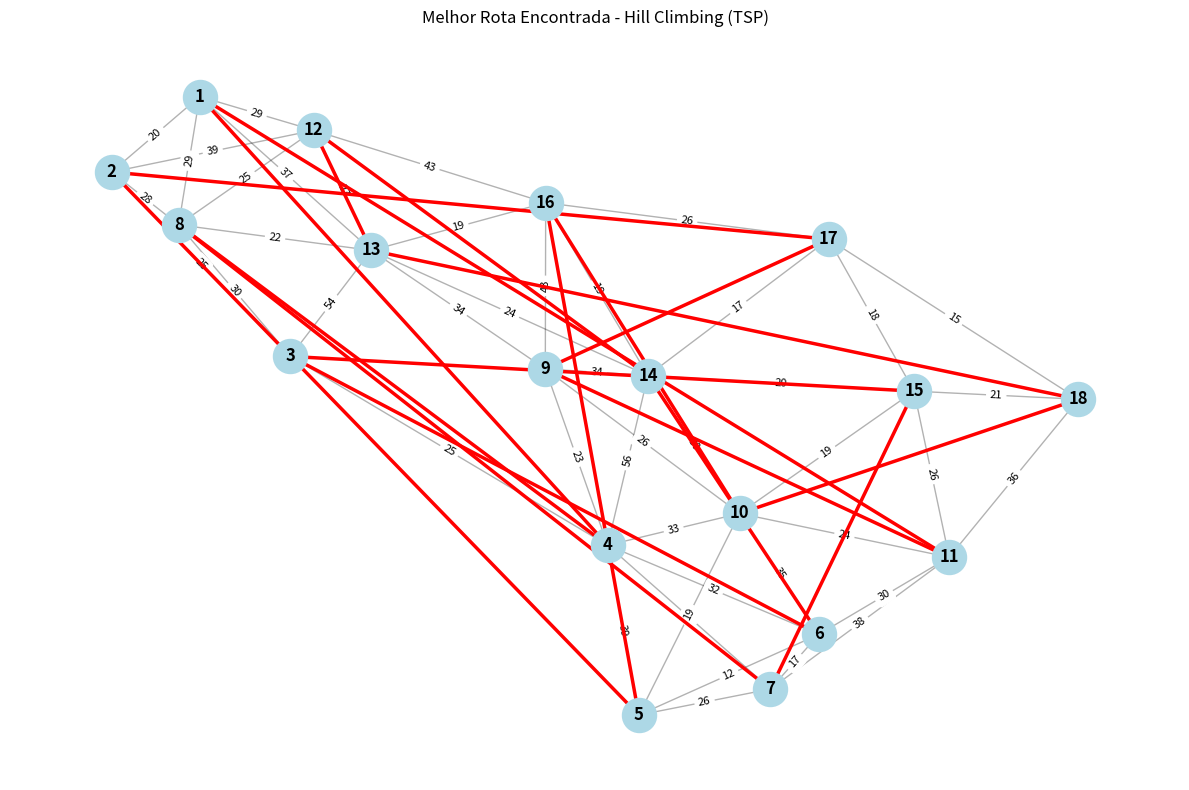

This chart was generated by the following Python code:
import random
import time
import math
import itertools
import json
import os  # <- Adicionado

# Grafo fornecido pelo usuário
GRAFO = {
    1: {2: 20, 8: 29, 12: 29, 13: 37},
    2: {1: 20, 3: 25, 8: 28, 12: 39},
    3: {2: 25, 4: 25, 8: 30, 13: 54},
    4: {3: 25, 6: 32, 5: 39, 9: 23, 10: 33, 7: 42, 14: 56},
    5: {4: 39, 6: 12, 7: 26, 10: 19},
    6: {4: 32, 5: 12, 7: 17, 10: 35, 11: 30},
    7: {4: 42, 5: 26, 6: 17, 11: 38},
    8: {1: 29, 2: 28, 3: 30, 12: 25, 13: 22},
    9: {4: 23, 10: 26, 13: 34, 14: 34, 16: 43},
    10: {4: 33, 5: 19, 6: 35, 9: 26, 11: 24, 14: 30, 15: 19},
    11: {6: 30, 7: 38, 10: 24, 15: 26, 18: 36},
    12: {1: 29, 2: 39, 8: 25, 13: 27, 16: 43},
    13: {1: 37, 3: 54, 8: 22, 9: 34, 12: 27, 14: 24, 16: 19},
    14: {4: 56, 9: 34, 10: 30, 13: 24, 15: 20, 16: 19, 17: 17},
    15: {10: 19, 11: 26, 14: 20, 17: 18, 18: 21},
    16: {9: 43, 12: 43, 13: 19, 14: 19, 17: 26},
    17: {14: 17, 15: 18, 16: 26, 18: 15},
    18: {11: 36, 15: 21, 17: 15}
}

CIDADES = list(GRAFO.keys())
CIDADE_INICIAL = 1

def calcular_distancia_rota(rota):
    distancia_total = 0
    for i in range(len(rota) - 1):
        cidade_atual = rota[i]
        proxima_cidade = rota[i+1]
        if proxima_cidade in GRAFO.get(cidade_atual, {}):
            distancia_total += GRAFO[cidade_atual][proxima_cidade]
        else:
            return float("inf")
    return distancia_total

def gerar_rota_inicial(cidades, cidade_inicial):
    cidades_a_visitar = [c for c in cidades if c != cidade_inicial]
    random.shuffle(cidades_a_visitar)
    return [cidade_inicial] + cidades_a_visitar + [cidade_inicial]

def gerar_vizinhos_permutacao(rota):
    vizinhos = []
    indices_permutaveis = list(range(1, len(rota) - 1))
    for i, j in itertools.combinations(indices_permutaveis, 2):
        vizinho = rota[:]
        vizinho[i], vizinho[j] = vizinho[j], vizinho[i]
        vizinhos.append(vizinho)
    return vizinhos

def hill_climbing_tsp(cidades, cidade_inicial, max_iter_sem_melhora=100):
    tempo_inicio = time.time()
    rota_atual = gerar_rota_inicial(cidades, cidade_inicial)
    distancia_atual = calcular_distancia_rota(rota_atual)
    historico_distancias = [distancia_atual]
    iter_sem_melhora = 0
    iteracoes = 0

    while iter_sem_melhora < max_iter_sem_melhora:
        iteracoes += 1
        melhor_vizinho = None
        melhor_distancia_vizinho = distancia_atual
        vizinhos = gerar_vizinhos_permutacao(rota_atual)
        random.shuffle(vizinhos)

        encontrou_melhor = False
        for vizinho in vizinhos:
            distancia_vizinho = calcular_distancia_rota(vizinho)
            if distancia_vizinho < melhor_distancia_vizinho:
                melhor_vizinho = vizinho
                melhor_distancia_vizinho = distancia_vizinho
                encontrou_melhor = True

        if encontrou_melhor:
            rota_atual = melhor_vizinho
            distancia_atual = melhor_distancia_vizinho
            historico_distancias.append(distancia_atual)
            iter_sem_melhora = 0
        else:
            iter_sem_melhora += 1
            historico_distancias.append(distancia_atual)

    tempo_fim = time.time()
    return {
        "melhor_rota": rota_atual,
        "menor_distancia": distancia_atual,
        "tempo_execucao_s": tempo_fim - tempo_inicio,
        "total_iteracoes": iteracoes,
        "historico_distancias": historico_distancias
    }

# --- Execução ---
if __name__ == "__main__":
    print("Executando Hill Climbing para o Problema do Caixeiro Viajante...")

    resultado_hc = hill_climbing_tsp(CIDADES, CIDADE_INICIAL, max_iter_sem_melhora=200)

    print("\n--- Resultados Hill Climbing (TSP) ---")
    print(f"Melhor Rota Encontrada: {' -> '.join(map(str, resultado_hc['melhor_rota']))}")
    if math.isinf(resultado_hc['menor_distancia']):
        print("Menor Distância: Infinita (rota inválida encontrada devido a conexões ausentes no grafo)")
    else:
        print(f"Menor Distância: {resultado_hc['menor_distancia']:.2f}")
    print(f"Tempo de Execução: {resultado_hc['tempo_execucao_s']:.4f} segundos")
    print(f"Total de Iterações: {resultado_hc['total_iteracoes']}")

    # Garante que a pasta 'results' exista
    os.makedirs("results", exist_ok=True)

    resultados_json = {
        "algoritmo": "Hill Climbing (Permutação)",
        "problema": "TSP",
        "grafo": GRAFO,
        "melhor_rota": resultado_hc['melhor_rota'],
        "menor_distancia": resultado_hc['menor_distancia'] if not math.isinf(resultado_hc['menor_distancia']) else 'infinito',
        "tempo_execucao_s": resultado_hc['tempo_execucao_s'],
        "total_iteracoes": resultado_hc['total_iteracoes'],
        "historico_distancias": resultado_hc['historico_distancias'] if not math.isinf(resultado_hc['menor_distancia']) else []
    }

    with open("results/resultado_hc_tsp.json", "w") as f:
        json.dump(resultados_json, f, indent=4)

    print("\nResultados salvos em results/resultado_hc_tsp.json")

    try:
      import networkx as nx
      import matplotlib.pyplot as plt

      # Criar grafo com NetworkX
      G = nx.Graph()

      # Adicionar arestas com pesos
      for origem, vizinhos in GRAFO.items():
          for destino, peso in vizinhos.items():
              G.add_edge(origem, destino, weight=peso)

      # Posicionar os nós automaticamente (ou você pode definir posições fixas)
      pos = nx.spring_layout(G, seed=42)  # Layout com aparência agradável e consistente

      # Plotar o grafo base
      plt.figure(figsize=(12, 8))
      nx.draw_networkx_nodes(G, pos, node_size=600, node_color='lightblue')
      nx.draw_networkx_labels(G, pos, font_size=12, font_weight='bold')
      nx.draw_networkx_edges(G, pos, alpha=0.3)  # Arestas cinza claras
      nx.draw_networkx_edge_labels(G, pos, edge_labels={(u, v): d['weight'] for u, v, d in G.edges(data=True)}, font_size=8)

      # Desenhar a melhor rota com setas e cor destacada
      rota = resultado_hc['melhor_rota']
      edges_rota = list(zip(rota, rota[1:]))

      nx.draw_networkx_edges(G, pos, edgelist=edges_rota, edge_color='red', width=2.5, arrows=True, style='solid')

      plt.title("Melhor Rota Encontrada - Hill Climbing (TSP)")
      plt.axis('off')
      plt.tight_layout()
      plt.savefig('results/melhor_rota_grafo.png')
      plt.show()
      print("Gráfico de rota salvo em results/melhor_rota_grafo.png")

    except ImportError:
      print("\nAviso: É necessário instalar networkx e matplotlib.")
      print("Instale com: pip install networkx matplotlib")
